The GitHub repository youralfa/Green-Coffee-Bean-Defects-Classification contains a labelled image folder "Green-Coffee-Bean-Defects-Classification" with 17 categories: broken or chipped or cut, dried cherry pod, floater, foreign matter, full black, full sour, fungus damaged, hull or husk, immature or unripe, parchment or pergamino, partial black, partial sour, severe insect damage, shell, slight insect damage, specialty, withered. Examples follow, each with its label.

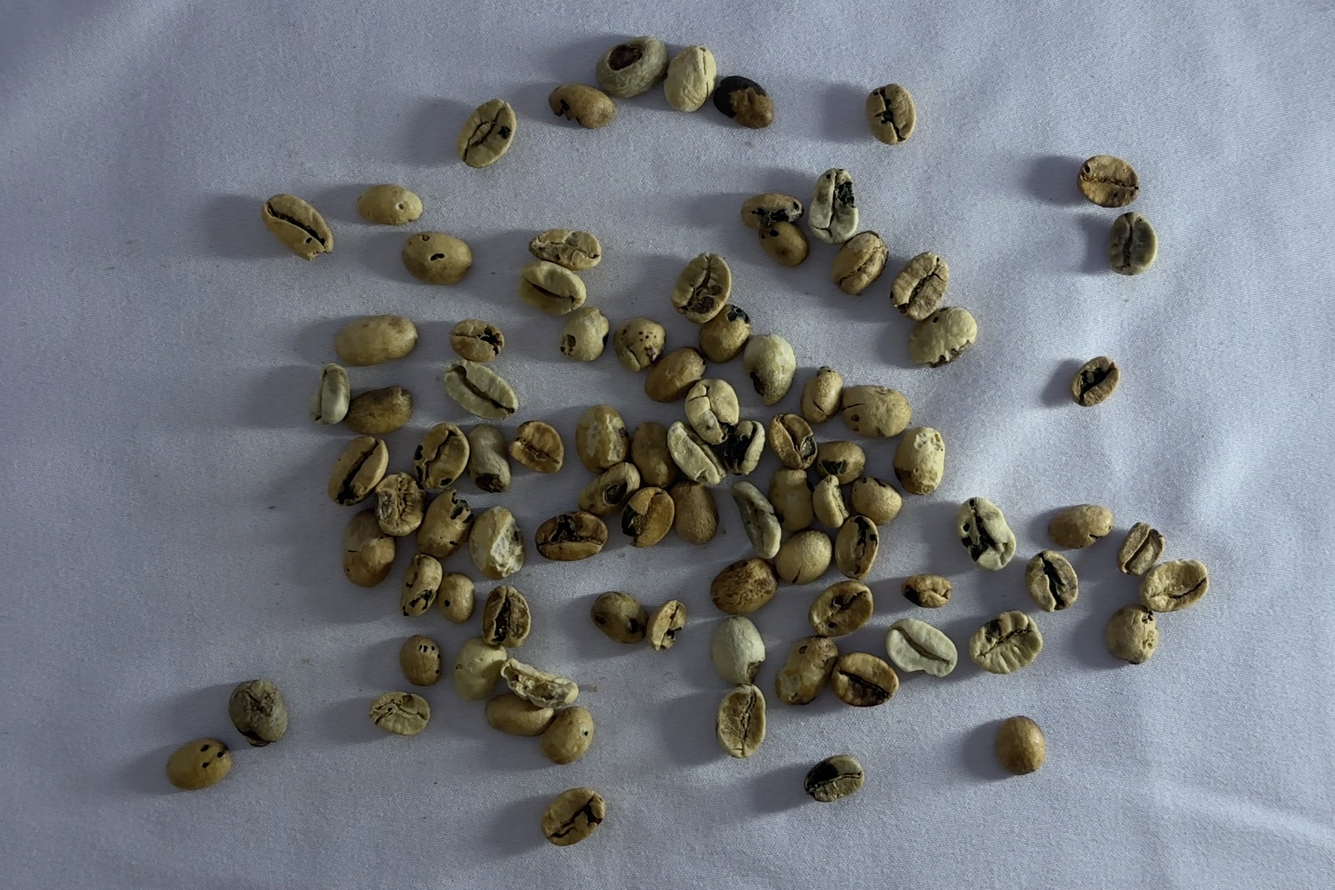
Label: fungus damaged

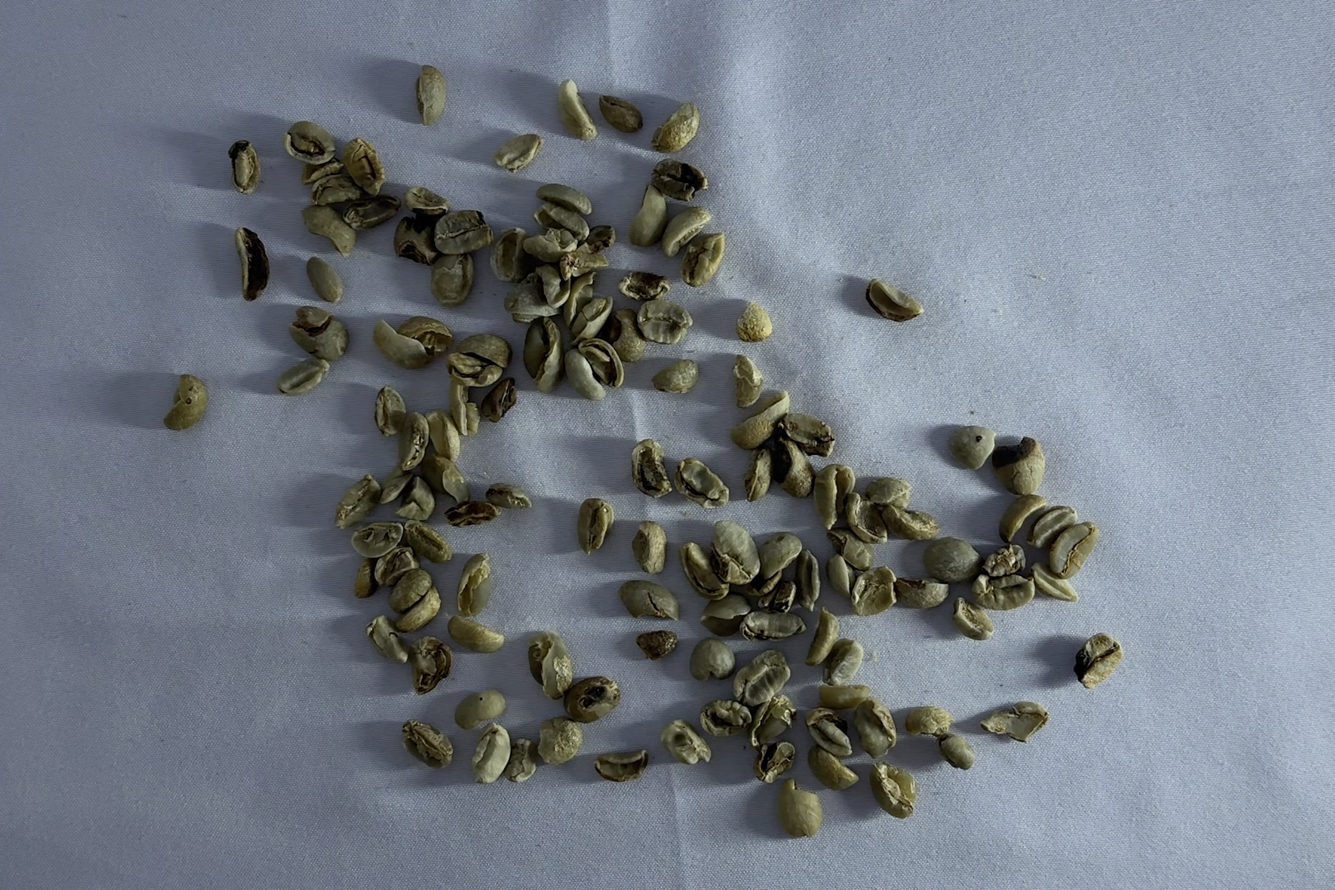
Label: broken or chipped or cut

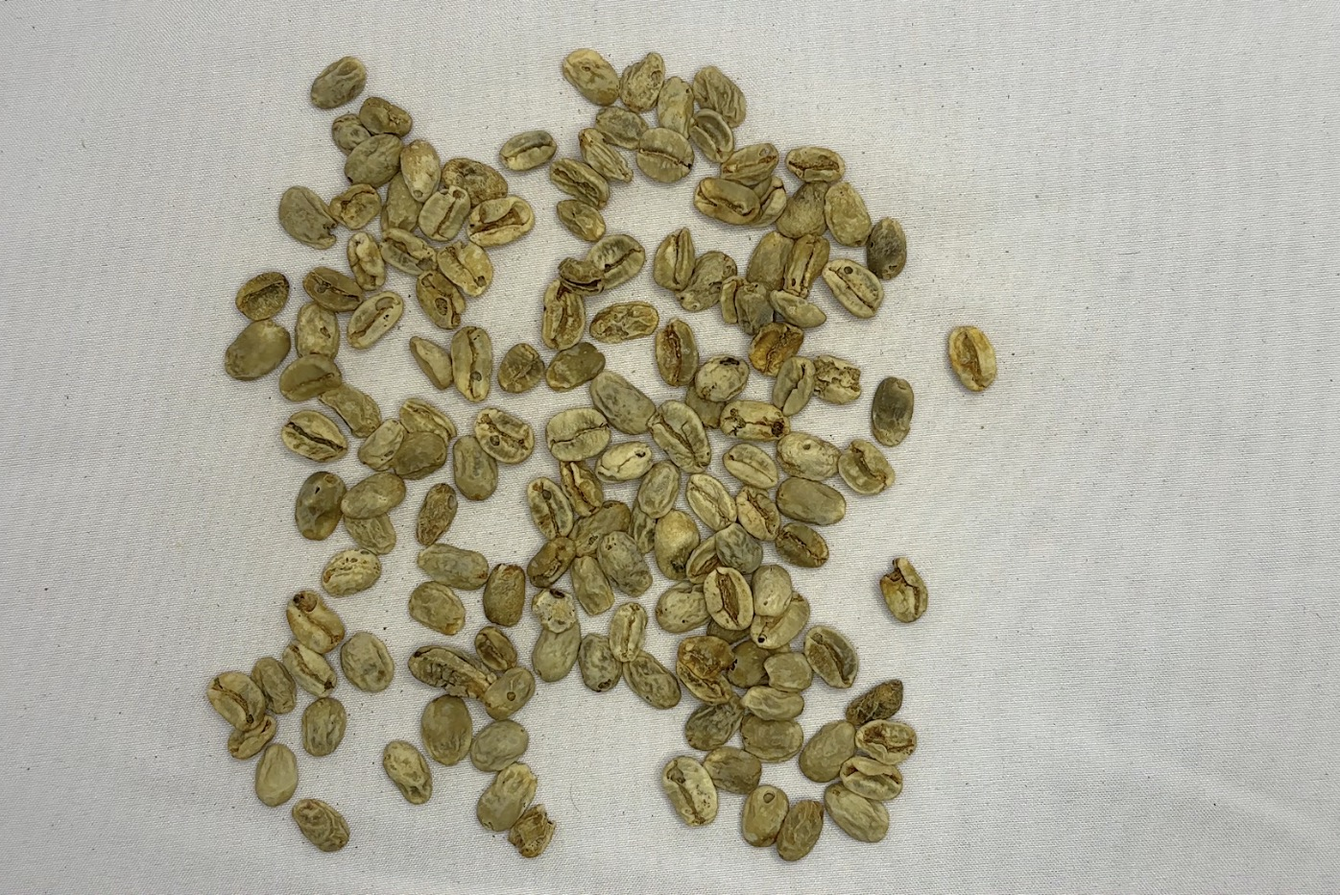
Label: withered

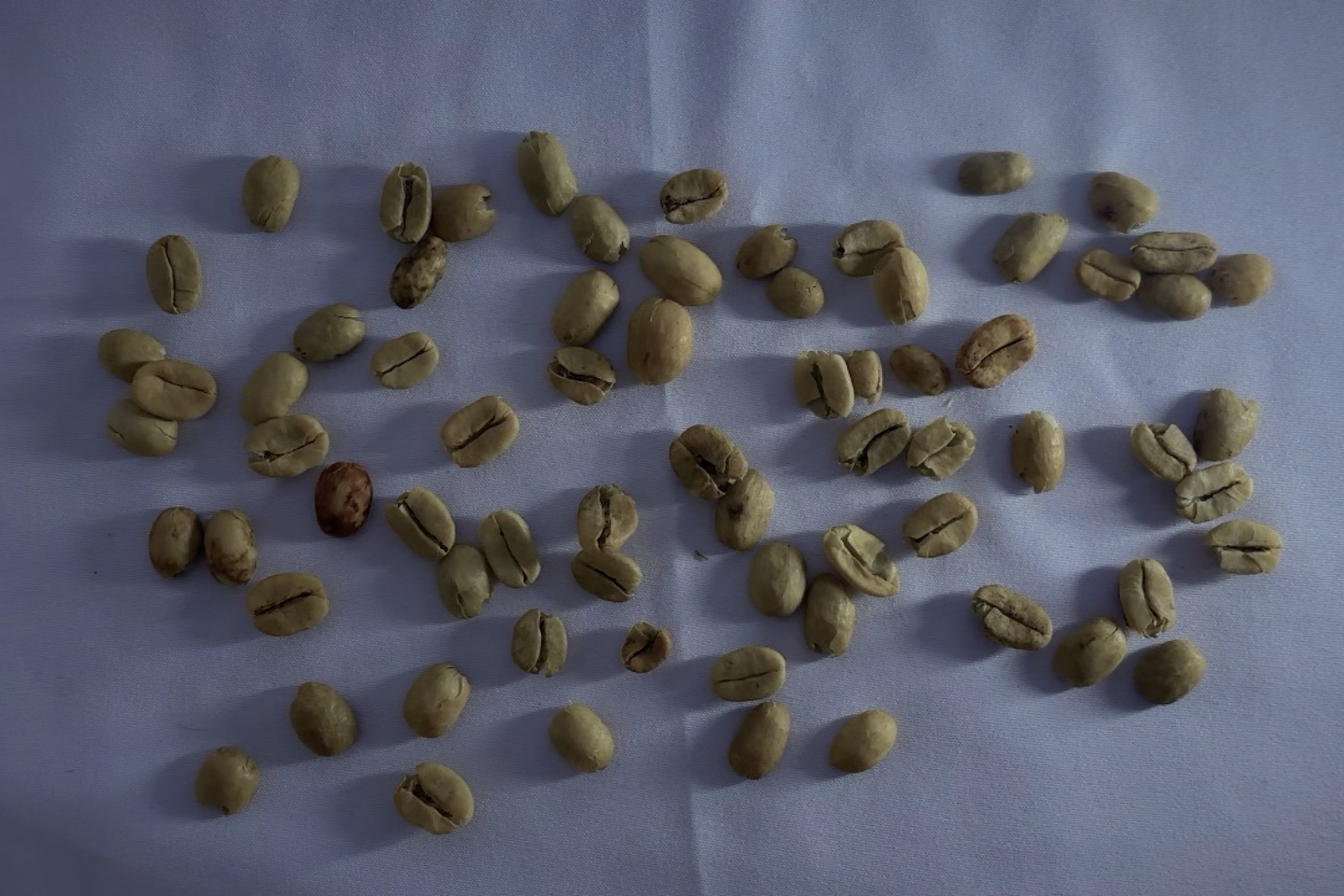
Label: parchment or pergamino

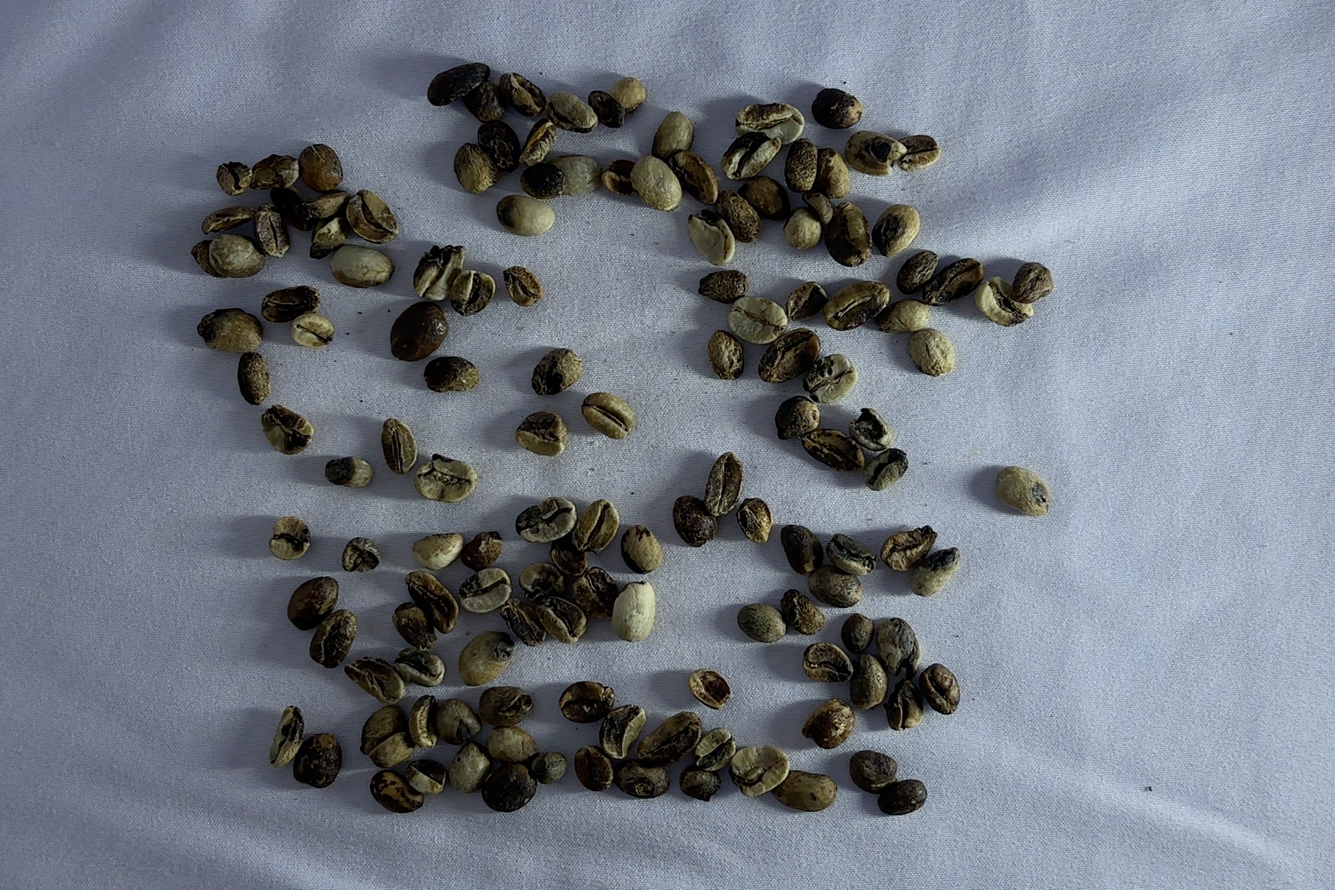
Label: partial black

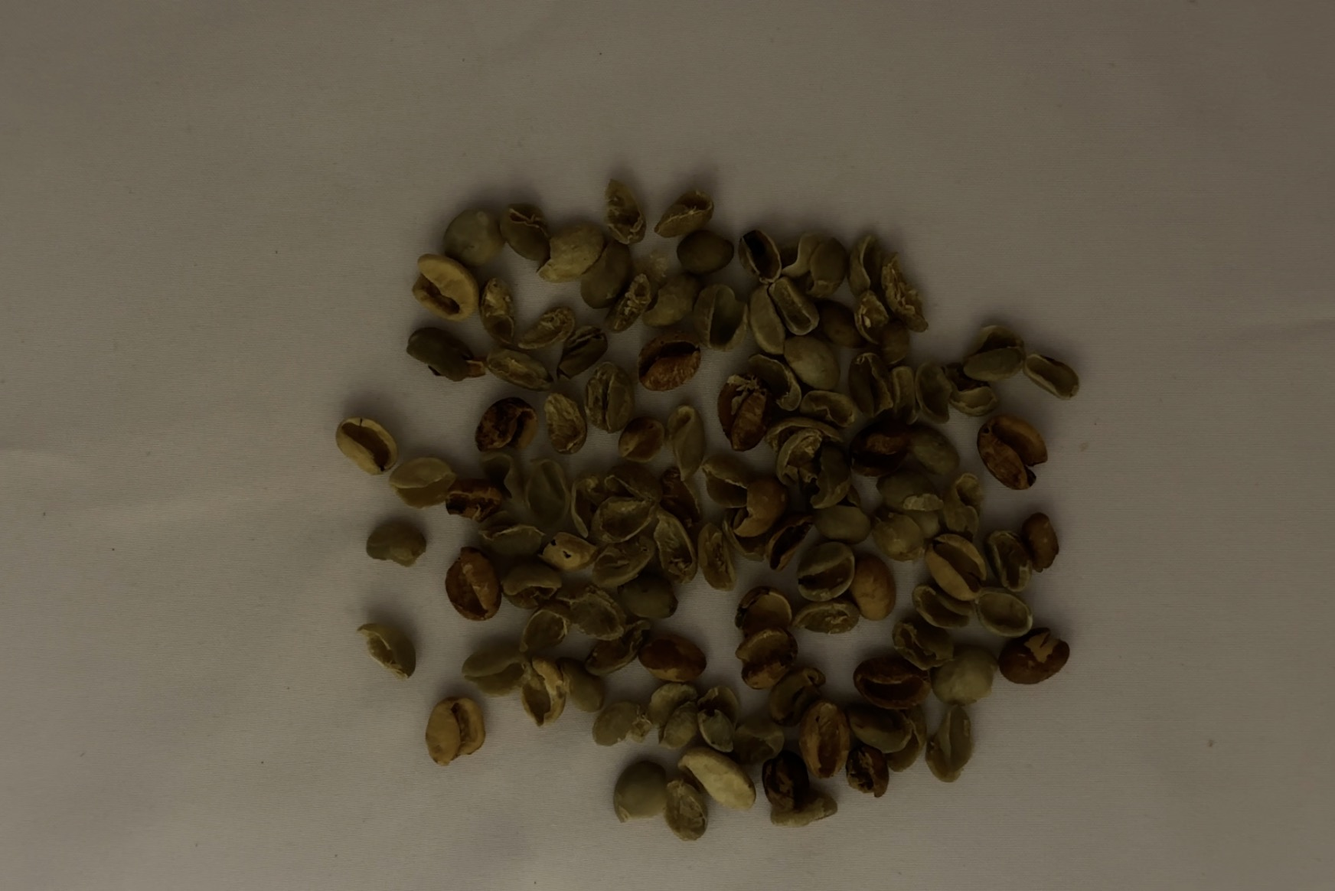
Label: shell
